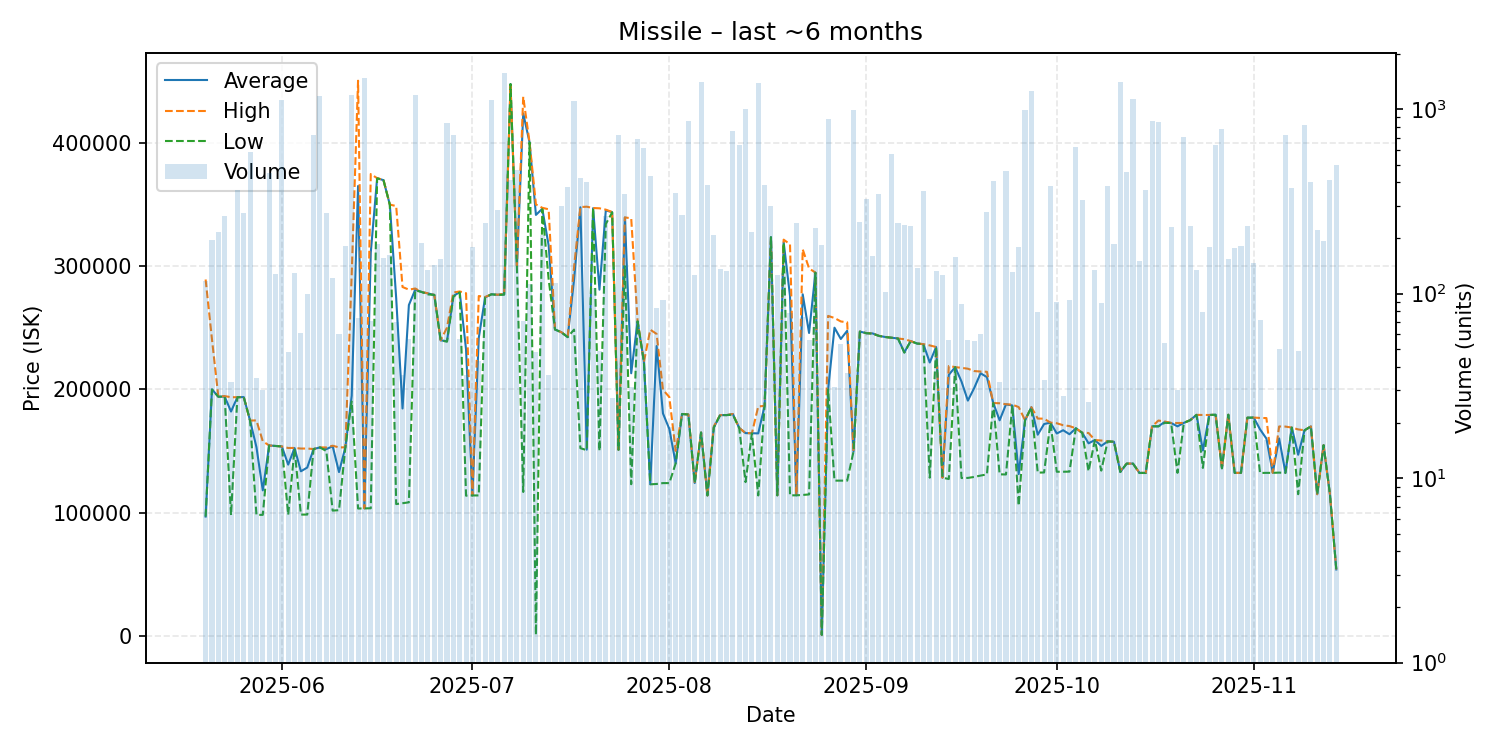

Values plotted in this chart, from the file beside it:
date, average, highest, lowest, order_count, volume
2025-05-20, 96890, 289000, 96890, 32, 117
2025-05-21, 200000, 240500, 199800, 24, 194
2025-05-22, 194000, 194100, 194000, 19, 215
2025-05-23, 194100, 194500, 194100, 24, 263
2025-05-24, 181999, 193600, 98020, 10, 33
2025-05-25, 193600, 193600, 193600, 18, 362
2025-05-26, 193700, 193700, 193700, 26, 273
2025-05-27, 174700, 174700, 174700, 13, 588
2025-05-28, 153175, 174800, 98240, 12, 35
2025-05-29, 118138, 157900, 98260, 10, 30
2025-05-30, 154500, 154500, 154500, 26, 449
2025-05-31, 154100, 154100, 154100, 25, 127
2025-06-01, 153700, 153700, 153700, 25, 1119
2025-06-02, 138971, 152450, 98410, 9, 48
2025-06-03, 152400, 152500, 151800, 26, 129
2025-06-04, 133549, 152000, 98480, 10, 61
2025-06-05, 136620, 152000, 98500, 24, 100
2025-06-06, 151600, 151600, 151600, 35, 727
2025-06-07, 152900, 152900, 152900, 25, 1170
2025-06-08, 151500, 152900, 150000, 28, 272
2025-06-09, 153900, 154300, 101700, 24, 121
2025-06-10, 132930, 152900, 102050, 32, 60
2025-06-11, 153000, 153000, 153000, 32, 181
2025-06-12, 194800, 293500, 190100, 31, 1185
2025-06-13, 364766, 450100, 103400, 12, 74
2025-06-14, 103500, 103500, 103500, 26, 1470
2025-06-15, 310823, 374500, 103600, 22, 71
2025-06-16, 371100, 371100, 371000, 32, 185
2025-06-17, 369500, 369700, 369500, 12, 156
2025-06-18, 349700, 349700, 349600, 31, 161
2025-06-19, 273917, 348500, 107000, 13, 70
2025-06-20, 184456, 282900, 107700, 18, 36
2025-06-21, 268330, 280800, 108400, 18, 57
2025-06-22, 280700, 281700, 280200, 35, 1186
2025-06-23, 278900, 278900, 278900, 19, 187
2025-06-24, 277700, 277800, 276900, 34, 135
2025-06-25, 276500, 276500, 276500, 16, 143
2025-06-26, 239700, 239700, 239700, 8, 154
2025-06-27, 239000, 250000, 238600, 32, 837
2025-06-28, 275600, 278500, 275100, 28, 721
2025-06-29, 278805, 279300, 278600, 9, 57
2025-06-30, 232300, 277900, 113800, 8, 36
2025-07-01, 114000, 114000, 114000, 14, 178
2025-07-02, 241605, 275600, 114000, 9, 43
2025-07-03, 274500, 274800, 274400, 22, 241
2025-07-04, 277000, 277000, 277000, 14, 1119
2025-07-05, 276600, 276700, 276500, 21, 283
2025-07-06, 277000, 277300, 276700, 25, 1577
2025-07-07, 447400, 447400, 447400, 22, 410
2025-07-08, 299900, 299900, 299900, 20, 468
2025-07-09, 423607, 437100, 116800, 13, 71
2025-07-10, 400000, 400000, 400000, 12, 113
2025-07-11, 341340, 349800, 1020, 9, 48
2025-07-12, 346300, 347100, 345900, 37, 208
2025-07-13, 316714, 345900, 289300, 11, 36
2025-07-14, 248500, 248500, 248500, 6, 114
2025-07-15, 246300, 246300, 246200, 21, 299
2025-07-16, 242300, 242550, 242300, 21, 380
2025-07-17, 288800, 299000, 248400, 39, 1102
2025-07-18, 347500, 347700, 152300, 33, 425
... 119 more rows
